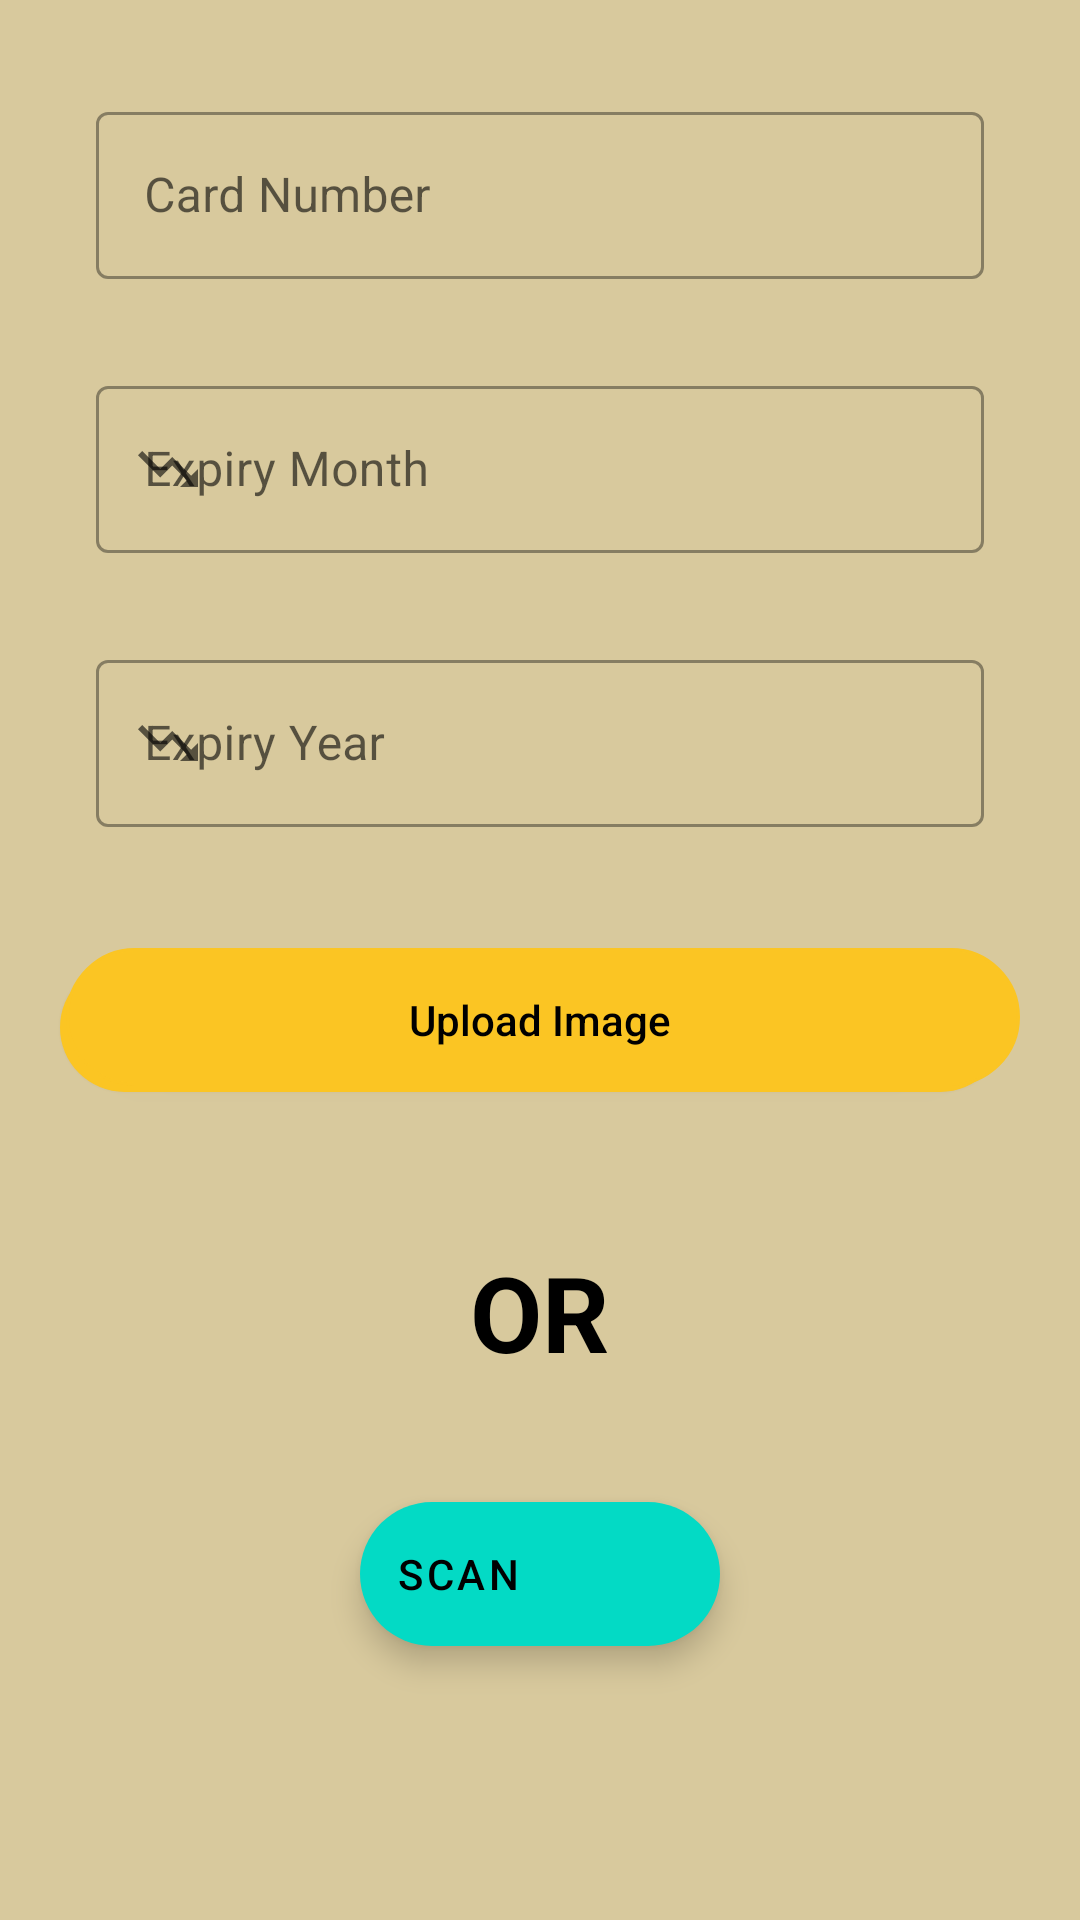

Write the Android layout XML for this screen, with the resource values it uses.
<!-- AndroidManifest.xml: application theme Theme.PayEZ -->
<!-- res/layout/activity_main.xml -->
<?xml version="1.0" encoding="utf-8"?>
<RelativeLayout xmlns:android="http://schemas.android.com/apk/res/android"
    xmlns:app="http://schemas.android.com/apk/res-auto"
    xmlns:tools="http://schemas.android.com/tools"
    android:layout_width="match_parent"
    android:layout_height="match_parent"
    android:background="@color/black_shade_1"
    tools:context=".MainActivity">

    <com.google.android.material.textfield.TextInputLayout
        android:id="@+id/cardNumber"
        style="@style/Widget.MaterialComponents.TextInputLayout.OutlinedBox"
        android:layout_width="match_parent"
        android:layout_height="wrap_content"
        android:layout_alignParentStart="true"
        android:layout_alignParentTop="true"
        android:layout_alignParentEnd="true"
        android:layout_marginStart="32dp"
        android:layout_marginTop="32dp"
        android:layout_marginEnd="32dp"
        android:hint="Card Number"
        app:endIconMode="clear_text"
        app:errorEnabled="true"
        app:helperTextTextColor="@color/red"
        app:layout_constraintEnd_toEndOf="parent"
        app:layout_constraintHorizontal_bias="0.0"
        app:layout_constraintStart_toStartOf="parent"
        app:layout_constraintTop_toTopOf="parent"
        app:startIconDrawable="@drawable/ic_outline_credit_card_24"
        tools:ignore="HardcodedText">

        <com.google.android.material.textfield.TextInputEditText
            android:id="@+id/cardNumber1"
            android:layout_width="match_parent"
            android:layout_height="wrap_content"
            android:inputType="textVisiblePassword" />

    </com.google.android.material.textfield.TextInputLayout>

    <com.google.android.material.textfield.TextInputLayout
        android:id="@+id/expiryMonth"
        style="@style/Widget.MaterialComponents.TextInputLayout.OutlinedBox"
        android:layout_width="match_parent"
        android:layout_height="wrap_content"
        android:layout_below="@id/cardNumber"
        android:layout_alignParentStart="true"
        android:layout_alignParentEnd="true"
        android:layout_marginStart="32dp"
        android:layout_marginEnd="32dp"
        android:hint="Expiry Month"
        app:endIconMode="clear_text"
        app:errorEnabled="true"
        app:helperTextTextColor="@color/red"
        app:layout_constraintEnd_toEndOf="parent"
        app:layout_constraintHorizontal_bias="0.0"
        app:layout_constraintStart_toStartOf="parent"
        android:layout_marginTop="10dp"
        app:layout_constraintTop_toTopOf="parent"
        app:startIconDrawable="@drawable/ic_outline_trending_down_24"
        tools:ignore="HardcodedText">

        <com.google.android.material.textfield.TextInputEditText
            android:id="@+id/expiryMonth1"
            android:layout_width="match_parent"
            android:layout_height="wrap_content"
            android:inputType="textVisiblePassword" />

    </com.google.android.material.textfield.TextInputLayout>

    <com.google.android.material.textfield.TextInputLayout
        android:id="@+id/expiryYear"
        style="@style/Widget.MaterialComponents.TextInputLayout.OutlinedBox"
        android:layout_width="match_parent"
        android:layout_height="wrap_content"
        android:layout_below="@id/expiryMonth"
        android:layout_alignParentStart="true"
        android:layout_alignParentEnd="true"
        android:layout_marginStart="32dp"
        android:layout_marginTop="10dp"
        android:layout_marginEnd="32dp"
        android:hint="Expiry Year"
        app:endIconMode="clear_text"
        app:errorEnabled="true"
        app:helperTextTextColor="@color/red"
        app:layout_constraintEnd_toEndOf="parent"
        app:layout_constraintHorizontal_bias="0.0"
        app:layout_constraintStart_toStartOf="parent"
        app:layout_constraintTop_toTopOf="parent"
        app:startIconDrawable="@drawable/ic_outline_trending_down_24"
        tools:ignore="HardcodedText">

        <com.google.android.material.textfield.TextInputEditText
            android:id="@+id/expiryYear1"
            android:layout_width="match_parent"
            android:layout_height="wrap_content"
            android:inputType="textVisiblePassword" />

    </com.google.android.material.textfield.TextInputLayout>

    <Button
        android:id="@+id/captureBtn"
        android:layout_width="match_parent"
        android:layout_height="wrap_content"
        android:layout_below="@id/expiryYear"
        android:layout_alignParentStart="true"
        android:layout_alignParentEnd="true"
        android:layout_marginStart="20dp"
        android:layout_marginTop="20dp"
        android:layout_marginEnd="20dp"
        android:layout_marginBottom="20dp"
        android:background="@drawable/button_background"
        android:text="Upload Image"
        android:textAllCaps="false"
        android:textColor="@color/black"
        app:backgroundTint="@color/yellow" />

    <TextView
        android:id="@+id/tvor"
        android:layout_width="wrap_content"
        android:layout_height="wrap_content"
        android:layout_below="@id/captureBtn"
        android:layout_centerHorizontal="true"
        android:layout_marginTop="30dp"
        android:text="OR"
        android:textAlignment="center"
        android:textColor="@color/black"
        android:textSize="35dp"
        android:textStyle="bold" />

    <com.google.android.material.floatingactionbutton.ExtendedFloatingActionButton
        android:id="@+id/fabScan"
        android:layout_width="wrap_content"
        android:layout_height="wrap_content"
        android:layout_below="@id/tvor"
        android:layout_centerHorizontal="true"
        android:layout_marginTop="40dp"
        android:text="Scan"
        app:icon="@drawable/ic_outline_qr_code_scanner_24" />

</RelativeLayout>
<!-- resources referenced by this layout -->
<resources>
  <color name="black">#FF000000</color>
  <color name="black_shade_1">#D8C99D</color>
  <color name="red">#D11717</color>
  <color name="yellow">#FBC523</color>
  <!-- drawable button_background (drawable) -->
  <selector xmlns:android="http://schemas.android.com/apk/res/android">
      <item>
          <layer-list>
              <item android:right="5dp" android:top="5dp">
                  <shape>
                      <corners android:radius="25dp" />
                      <solid android:color="#D6D6D6" />
                  </shape>
              </item>
              <item android:bottom="2dp" android:left="2dp">
                  <shape>
                      <gradient android:angle="270"
                          android:endColor="#E2E2E2" android:startColor="#BABABA" />
                      <stroke android:width="1dp" android:color="#BABABA" />
                      <corners android:radius="25dp" />
                      <padding android:bottom="10dp" android:left="10dp"
                          android:right="10dp" android:top="10dp" />
                  </shape>
              </item>
          </layer-list>
      </item>
  
  </selector>
  <!-- drawable ic_outline_trending_down_24 (drawable) -->
  <vector android:height="24dp" android:tint="#000000"
      android:viewportHeight="24" android:viewportWidth="24"
      android:width="24dp" xmlns:android="http://schemas.android.com/apk/res/android">
      <path android:fillColor="@android:color/white" android:pathData="M16,18l2.29,-2.29 -4.88,-4.88 -4,4L2,7.41 3.41,6l6,6 4,-4 6.3,6.29L22,12v6h-6z"/>
  </vector>
  <style name="Theme.PayEZ" parent="Theme.MaterialComponents.DayNight.DarkActionBar">
          
          <item name="colorPrimary">@color/purple_500</item>
          <item name="colorPrimaryVariant">@color/purple_700</item>
          <item name="colorOnPrimary">@color/white</item>
          
          <item name="colorSecondary">@color/teal_200</item>
          <item name="colorSecondaryVariant">@color/teal_700</item>
          <item name="colorOnSecondary">@color/black</item>
          
          <item name="android:statusBarColor" tools:targetApi="l">?attr/colorPrimaryVariant</item>
          
      </style>
  <color name="purple_500">#FF6200EE</color>
  <color name="purple_700">#FF3700B3</color>
  <color name="white">#FFFFFFFF</color>
  <color name="teal_200">#FF03DAC5</color>
  <color name="teal_700">#FF018786</color>
</resources>
